pico-8 play session: hold → + tap 🅾

[t = 1 s] hold → ~1s, tap 🅾 ~2×
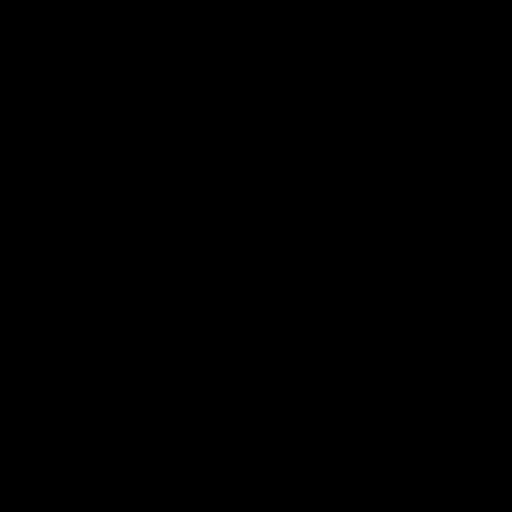
[t = 8 s] hold → ~8s, tap 🅾 ~14×
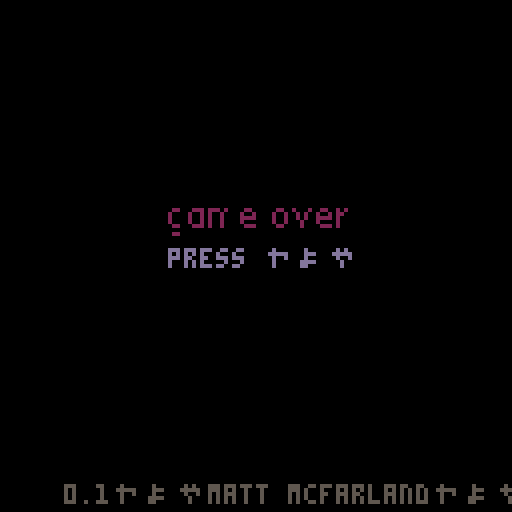

pico-8 cartridge
version 8
__lua__
--
title 		= "experiment"
version   = "0.1"
author 	  = "matt mcfarland"
date 			= "2017"
--
state = 0
next = 0
title_len = #title*4

function shift (s)
 t=0
 state=3
 next=s
 fade(0,-100,8)
end

function update_shift ()
	t+=1
	if (t > 12) then
	 t=0
		state=next
  fade(-100,0,8)
	end
end

function update_game ()
 if (btn(4)) shift(2)
end

function draw_game ()
	cls()
	print("what a game! press �", 20, 40)
end

function update_gameover ()
	if (btn(4)) shift(0)
end

function draw_gameover ()
	t = (t + 1) % 20
 blink = (t < 10)
	cls()
	pal()
 if (blink) pal(10, 9)
	print9("game over",42, 50, 10)
	print("press �", 42, 62, cl)
	print(version..'�'..author..'�'..date,16, 121, 6)
end

function update_home ()
	if (btn(4)) shift(1)
end

function draw_home ()
	t = (t + 1) % 20
 blink = (t < 10)
	cls()
	pal()
	line(0, 64, 128, 64, 1)
	rectfill(0, 16, 128, 32, 3)
	print9(title, 65-title_len/2, 21, 0)
	print9(title, 64-title_len/2, 20, 7)
	rectfill(0, 119, 128, 128, 1)
	print(version..'�'..author..'�'..date,16, 121, 6)
 if (blink) pal(7, 6)
	print("press �", 50, 62, cl)
end

function _init ()
 -- splash screen --
 init_print9()
 splash = 1
 splashcols = {0, 1, 6, 7, 7, 6, 1}
 while (splash < 40) do
 	local cl = splashcols[flr(splash / 5) + 1]
 	cls()
  print("tonechild�", 42, 54, cl)
  flip()
  splash+=1
 end
 blink = false
 t = 0
 cl = 7
end

function _update()
	if (state == 0) update_home()
	if (state == 1) update_game()
	if (state == 2) update_gameover()
	if (state == 3) update_shift()

	maybe_update_fade()
end

function _draw()
	if (state == 0) draw_home()
	if (state == 1) draw_game()
	if (state == 2) draw_gameover()

	maybe_fade()
end


-------------------------------
-- 0 0 0 0 0 0 0 0 0 0 0 0 0 --
--                           --
-- � 3rd party libraries � --
--                           --
-- 0 0 0 0 0 0 0 0 0 0 0 0 0 --
-------------------------------

--
-- print9() custom font library
-- by qbicfeet
--
-- initializes font data, must be run before print9() can be used
function init_print9()
  p9_x = 0 -- print9 cursor x
  p9_y = 0 -- print9 cursor y
  p9_copy = 0x0.00e -- stores a copy of the last typed character's header
  p9_ch = {} -- table containing all characters
  p9_ch[" "] = {0x0.03}
  p9_ch["!"] = {0x2.f86d}
  p9_ch["\""] = {0x600.1a6d}
  p9_ch["#"] = {0x29fc.a46d,0x0.0a7f}
  p9_ch["$"] = {0xc542.444b,0x12.151f}
  p9_ch["%"] = {0x6514.166d,0x414.5308}
  p9_ch["&"] = {0xab25.b44d,0x0.2822}
  p9_ch["'"] = {0x0.186d}
  p9_ch["("] = {0x1017.f16f}
  p9_ch[")"] = {0xfe8.096f}
  p9_ch["*"] = {0xa08.2a6d}
  p9_ch["+"] = {0x7c20.4449,0x0.0408}
  p9_ch[","] = {0xc2.0142}
  p9_ch["-"] = {0x84.2248}
  p9_ch["."] = {0x0.8048}
  p9_ch["/"] = {0xe38e.026f}
  p9_ch["0"] = {0x8305.f36d,0x0.003e}
  p9_ch["1"] = {0xfe08.036d}
  p9_ch["2"] = {0x9347.136d,0x0.0046}
  p9_ch["3"] = {0x9305.136d,0x0.0036}
  p9_ch["4"] = {0x2450.c36d,0x0.007f}
  p9_ch["5"] = {0x8b15.3b6d,0x0.0039}
  p9_ch["6"] = {0x8b15.f36d,0x0.0038}
  p9_ch["7"] = {0x1bc4.0b6d,0x0.0003}
  p9_ch["8"] = {0x9325.b36d,0x0.0036}
  p9_ch["9"] = {0xa344.736d,0x0.003e}
  p9_ch[":"] = {0x0.8848}
  p9_ch[";"] = {0xc6.0142}
  p9_ch["<"] = {0x4450.426d}
  p9_ch["="] = {0x94a5.2c48,0x0.0002}
  p9_ch[">"] = {0x1051.126d}
  p9_ch["?"] = {0xa204.146d,0x0.0309}
  p9_ch["@"] = {0x2823.e74b,0x3da2.d167,0x0.f085}
  p9_ch["\65"] = {0x2673.0549,0x18.0e13}  -- capital a
  p9_ch["\66"] = {0x9327.fc6d,0x0.1b49}   -- capital b
  p9_ch["\67"] = {0x8305.f46d,0x0.1141}   -- capital c
  p9_ch["\68"] = {0x8307.fc6d,0x0.1f41}   -- capital d
  p9_ch["\69"] = {0x9327.fc6d,0x0.20c9}   -- capital e
  p9_ch["\70"] = {0x1227.fc2d,0x0.0089}   -- capital f
  p9_ch["\71"] = {0x9305.f46d,0x0.1d49}   -- capital g
  p9_ch["\72"] = {0x1023.fc6d,0x0.3f88}   -- capital h
  p9_ch["\73"] = {0x3.f86d}               -- capital i
  p9_ch["\74"] = {0x8101.0369,0x0.003f}   -- capital j
  p9_ch["\75"] = {0x2823.fc6d,0x0.20a2}   -- capital k
  p9_ch["\76"] = {0x8103.fb4d,0x0.004}    -- capital l
  p9_ch["\77"] = {0x301b.fe6d,0xfe1.8c6}  -- capital m
  p9_ch["\78"] = {0x101b.fc6d,0x0.3fb}    -- capital n
  p9_ch["\79"] = {0x8288.e549,0x7.1141}   -- capital o
  p9_ch["\80"] = {0x1227.fc6d,0x0.0309}   -- capital p
  p9_ch["\81"] = {0x8288.e549,0x17.1151}  -- capital q
  p9_ch["\82"] = {0x1227.fc6d,0x0.3319}   -- capital r
  p9_ch["\83"] = {0x9325.346d,0x0.1949}   -- capital s
  p9_ch["\84"] = {0xfe04.0c25,0x0.0081}   -- capital t
  p9_ch["\85"] = {0x8101.fc6d,0x0.1fc}    -- capital u
  p9_ch["\86"] = {0x3018.0e25,0x21.8c6}   -- capital v
  p9_ch["\87"] = {0x3180.fe6d,0x3f8.0c06} -- capital w
  p9_ch["\88"] = {0x1053.1c6d,0x0.3194}   -- capital x
  p9_ch["\89"] = {0xf010.1c6d,0x0.0184}   -- capital y
  p9_ch["\90"] = {0x9347.0c6d,0x0.21c5}   -- capital z
  p9_ch["["] = {0x101f.f96f}
  p9_ch["\\"] = {0x380.3a6f,0x0.0038}
  p9_ch["]"] = {0x1ff8.096f}
  p9_ch["^"] = {0x404.126d}
  p9_ch["_"] = {0x8102.0502,0x10.204}
  p9_ch["`"] = {0x8.096d}
  p9_ch.a = {0x7e31.7348}
  p9_ch.b = {0x8913.fb4d,0x0.0038}
  p9_ch.c = {0x2a31.7348}
  p9_ch.d = {0x8911.c369,0x0.007f}
  p9_ch.e = {0x5ab5.7348}
  p9_ch.f = {0x17.f16d}
  p9_ch.g = {0xa344.734a,0x0.003f}
  p9_ch.h = {0x813.fb4d,0x0.0078}
  p9_ch.i = {0x3.e86d}
  p9_ch.j = {0xfd8.0163}
  p9_ch.k = {0x5043.fb4d,0x0.0044}
  p9_ch.l = {0x3.f86d}
  p9_ch.m = {0xf821.fe48,0x0.3c1}
  p9_ch.n = {0x7821.fb48}
  p9_ch.o = {0x3a31.7348}
  p9_ch.p = {0x2247.fb4a,0x0.000e}
  p9_ch.q = {0x2244.734a,0x0.007f}
  p9_ch.r = {0x22.fa48}
  p9_ch.s = {0x26b5.9348}
  p9_ch.t = {0x111.f14d}
  p9_ch.u = {0x7e10.7b48}
  p9_ch.v = {0x9b06.0c48}
  p9_ch.w = {0x1b06.0e48,0x0.026c}
  p9_ch.x = {0xa88a.8c48,0x0.0008}
  p9_ch.y = {0x6132.1c4a,0x0.018c}
  p9_ch.z = {0xceb9.8c48,0x0.0008}
  p9_ch["{"] = {0x2ee0.826f,0x0.002}
  p9_ch["|"] = {0xf.f86f}
  p9_ch["}"] = {0xee8.0a6f,0x0.0002}
  p9_ch["~"] = {0x2082.2448,0x0.0002}
  p9_ch["\127"] = {0x4a32.e448,0x0.000e}  -- house symbol
end

function is_bit_set(var,pos)
  if (band(var,shl(0x0.0001,pos)) != 0) return true
  return false
end

-- prints a variable-width 9px character to the screen
-- optionally returns the x-coordinate of the cursor, useful for continuing
-- where you left off when doing one function call per character
function print9(str,x,y,col)
  if p9_ch == nil then
    printh("please run init_print9() before you use print9()")
    return 0
  end
  -- reset previous character to default value if x or y have been set
  if (x != nil and x != p9_x) p9_x = x p9_copy = 0x0.00e
  if (y != nil and y != p9_y) p9_y = y p9_copy = 0x0.00e
  if (col == nil) col = 6
  -- iterate through string, character by character
  for i=1,#str do
    local ch = p9_ch[sub(str,i,i)]
    if ch != nil then
      local h = 5
      local yoffs = 2
      local xoffs = 0
      -- if ascender
      if is_bit_set(ch[1],0) then
        h += 2
        yoffs = 0
      end
      -- if descender
      if (is_bit_set(ch[1],1)) h += 2
      -- get width
      local w = shl(band(ch[1],0x0.07),8)+1
      -- check kerning data against previous character and adjust x-offset
      if (band(band(shl(ch[1],3),p9_copy),0x0.00e) == 0) xoffs = -1
      -- store copy of character header
      p9_copy = ch[1]
      -- print
      for j=0,w*h-1 do
        if is_bit_set(ch[flr((j+11)/32)+1],j+11) then
          pset(p9_x+xoffs+flr(j/h),p9_y+yoffs+j%h,col)
        end
      end
      -- update cursor x
      p9_x += w+xoffs+1
    end
  end
  -- return new cursor x
  return p9_x
end


-----crossfade
_shex={["0"]=0,["1"]=1,
["2"]=2,["3"]=3,["4"]=4,["5"]=5,
["6"]=6,["7"]=7,["8"]=8,["9"]=9,
["a"]=10,["b"]=11,["c"]=12,
["d"]=13,["e"]=14,["f"]=15}
_pl={[0]="00000015d67",
     [1]="0000015d677",
     [2]="0000024ef77",
     [3]="000013b7777",
     [4]="0000249a777",
     [5]="000015d6777",
     [6]="0015d677777",
     [7]="015d6777777",
     [8]="000028ef777",
     [9]="000249a7777",
    [10]="00249a77777",
    [11]="00013b77777",
    [12]="00013c77777",
    [13]="00015d67777",
    [14]="00024ef7777",
    [15]="0024ef77777"}
_pi=0-- -100=>100, remaps spal
_pe=0-- end pi val of pal fade
_pf=0-- frames of fade left
function fade(from,to,f)
    _pi=from _pe=to _pf=f
end

function maybe_update_fade ()
 if (_pf>0) then --pal fade
  if (_pf==1) then
   _pi=_pe
  else
   _pi+=((_pe-_pi)/_pf)
  end
   _pf-=1
 end
end

function maybe_fade ()
	local pix=6+flr(_pi/20+0.5)
	if(pix!=6) then
	    for x=0,15 do
	        pal(x,_shex[sub(_pl[x],pix,pix)],1)
	    end
	else pal() end
end
__gfx__
00000000000000000000000000000000000000000000000000000000000000000000000000000000000000000000000000000000000000000000000000000000
00000000000000000000000000000000000000000000000000000000000000000000000000000000000000000000000000000000000000000000000000000000
00700700000000000000000000000000000000000000000000000000000000000000000000000000000000000000000000000000000000000000000000000000
00077000000000000000000000000000000000000000000000000000000000000000000000000000000000000000000000000000000000000000000000000000
00077000000000000000000000000000000000000000000000000000000000000000000000000000000000000000000000000000000000000000000000000000
00700700000000000000000000000000000000000000000000000000000000000000000000000000000000000000000000000000000000000000000000000000
00000000000000000000000000000000000000000000000000000000000000000000000000000000000000000000000000000000000000000000000000000000
00000000000000000000000000000000000000000000000000000000000000000000000000000000000000000000000000000000000000000000000000000000
00000000000000000000000000000000000000000000000000000000000000000000000000000000000000000000000000000000000000000000000000000000
00000000000000000000000000000000000000000000000000000000000000000000000000000000000000000000000000000000000000000000000000000000
00000000000000000000000000000000000000000000000000000000000000000000000000000000000000000000000000000000000000000000000000000000
00000000000000000000000000000000000000000000000000000000000000000000000000000000000000000000000000000000000000000000000000000000
00000000000000000000000000000000000000000000000000000000000000000000000000000000000000000000000000000000000000000000000000000000
00000000000000000000000000000000000000000000000000000000000000000000000000000000000000000000000000000000000000000000000000000000
00000000000000000000000000000000000000000000000000000000000000000000000000000000000000000000000000000000000000000000000000000000
00000000000000000000000000000000000000000000000000000000000000000000000000000000000000000000000000000000000000000000000000000000
00000000000000000000000000000000000000000000000000000000000000000000000000000000000000000000000000000000000000000000000000000000
00000000000000000000000000000000000000000000000000000000000000000000000000000000000000000000000000000000000000000000000000000000
00000000000000000000000000000000000000000000000000000000000000000000000000000000000000000000000000000000000000000000000000000000
00000000000000000000000000000000000000000000000000000000000000000000000000000000000000000000000000000000000000000000000000000000
00000000000000000000000000000000000000000000000000000000000000000000000000000000000000000000000000000000000000000000000000000000
00000000000000000000000000000000000000000000000000000000000000000000000000000000000000000000000000000000000000000000000000000000
00000000000000000000000000000000000000000000000000000000000000000000000000000000000000000000000000000000000000000000000000000000
00000000000000000000000000000000000000000000000000000000000000000000000000000000000000000000000000000000000000000000000000000000
00000000000000000000000000000000000000000000000000000000000000000000000000000000000000000000000000000000000000000000000000000000
00000000000000000000000000000000000000000000000000000000000000000000000000000000000000000000000000000000000000000000000000000000
00000000000000000000000000000000000000000000000000000000000000000000000000000000000000000000000000000000000000000000000000000000
00000000000000000000000000000000000000000000000000000000000000000000000000000000000000000000000000000000000000000000000000000000
00000000000000000000000000000000000000000000000000000000000000000000000000000000000000000000000000000000000000000000000000000000
00000000000000000000000000000000000000000000000000000000000000000000000000000000000000000000000000000000000000000000000000000000
00000000000000000000000000000000000000000000000000000000000000000000000000000000000000000000000000000000000000000000000000000000
00000000000000000000000000000000000000000000000000000000000000000000000000000000000000000000000000000000000000000000000000000000
00000000000000000000000000000000000000000000000000000000000000000000000000000000000000000000000000000000000000000000000000000000
00000000000000000000000000000000000000000000000000000000000000000000000000000000000000000000000000000000000000000000000000000000
00000000000000000000000000000000000000000000000000000000000000000000000000000000000000000000000000000000000000000000000000000000
00000000000000000000000000000000000000000000000000000000000000000000000000000000000000000000000000000000000000000000000000000000
00000000000000000000000000000000000000000000000000000000000000000000000000000000000000000000000000000000000000000000000000000000
00000000000000000000000000000000000000000000000000000000000000000000000000000000000000000000000000000000000000000000000000000000
00000000000000000000000000000000000000000000000000000000000000000000000000000000000000000000000000000000000000000000000000000000
00000000000000000000000000000000000000000000000000000000000000000000000000000000000000000000000000000000000000000000000000000000
00000000000000000000000000000000000000000000000000000000000000000000000000000000000000000000000000000000000000000000000000000000
00000000000000000000000000000000000000000000000000000000000000000000000000000000000000000000000000000000000000000000000000000000
00000000000000000000000000000000000000000000000000000000000000000000000000000000000000000000000000000000000000000000000000000000
00000000000000000000000000000000000000000000000000000000000000000000000000000000000000000000000000000000000000000000000000000000
00000000000000000000000000000000000000000000000000000000000000000000000000000000000000000000000000000000000000000000000000000000
00000000000000000000000000000000000000000000000000000000000000000000000000000000000000000000000000000000000000000000000000000000
00000000000000000000000000000000000000000000000000000000000000000000000000000000000000000000000000000000000000000000000000000000
00000000000000000000000000000000000000000000000000000000000000000000000000000000000000000000000000000000000000000000000000000000
00000000000000000000000000000000000000000000000000000000000000000000000000000000000000000000000000000000000000000000000000000000
00000000000000000000000000000000000000000000000000000000000000000000000000000000000000000000000000000000000000000000000000000000
00000000000000000000000000000000000000000000000000000000000000000000000000000000000000000000000000000000000000000000000000000000
00000000000000000000000000000000000000000000000000000000000000000000000000000000000000000000000000000000000000000000000000000000
00000000000000000000000000000000000000000000000000000000000000000000000000000000000000000000000000000000000000000000000000000000
00000000000000000000000000000000000000000000000000000000000000000000000000000000000000000000000000000000000000000000000000000000
00000000000000000000000000000000000000000000000000000000000000000000000000000000000000000000000000000000000000000000000000000000
00000000000000000000000000000000000000000000000000000000000000000000000000000000000000000000000000000000000000000000000000000000
00000000000000000000000000000000000000000000000000000000000000000000000000000000000000000000000000000000000000000000000000000000
00000000000000000000000000000000000000000000000000000000000000000000000000000000000000000000000000000000000000000000000000000000
00000000000000000000000000000000000000000000000000000000000000000000000000000000000000000000000000000000000000000000000000000000
00000000000000000000000000000000000000000000000000000000000000000000000000000000000000000000000000000000000000000000000000000000
00000000000000000000000000000000000000000000000000000000000000000000000000000000000000000000000000000000000000000000000000000000
00000000000000000000000000000000000000000000000000000000000000000000000000000000000000000000000000000000000000000000000000000000
00000000000000000000000000000000000000000000000000000000000000000000000000000000000000000000000000000000000000000000000000000000
00000000000000000000000000000000000000000000000000000000000000000000000000000000000000000000000000000000000000000000000000000000
00000000000000000000000000000000000000000000000000000000000000000000000000000000000000000000000000000000000000000000000000000000
00000000000000000000000000000000000000000000000000000000000000000000000000000000000000000000000000000000000000000000000000000000
00000000000000000000000000000000000000000000000000000000000000000000000000000000000000000000000000000000000000000000000000000000
00000000000000000000000000000000000000000000000000000000000000000000000000000000000000000000000000000000000000000000000000000000
00000000000000000000000000000000000000000000000000000000000000000000000000000000000000000000000000000000000000000000000000000000
00000000000000000000000000000000000000000000000000000000000000000000000000000000000000000000000000000000000000000000000000000000
00000000000000000000000000000000000000000000000000000000000000000000000000000000000000000000000000000000000000000000000000000000
00000000000000000000000000000000000000000000000000000000000000000000000000000000000000000000000000000000000000000000000000000000
00000000000000000000000000000000000000000000000000000000000000000000000000000000000000000000000000000000000000000000000000000000
00000000000000000000000000000000000000000000000000000000000000000000000000000000000000000000000000000000000000000000000000000000
00000000000000000000000000000000000000000000000000000000000000000000000000000000000000000000000000000000000000000000000000000000
00000000000000000000000000000000000000000000000000000000000000000000000000000000000000000000000000000000000000000000000000000000
00000000000000000000000000000000000000000000000000000000000000000000000000000000000000000000000000000000000000000000000000000000
00000000000000000000000000000000000000000000000000000000000000000000000000000000000000000000000000000000000000000000000000000000
00000000000000000000000000000000000000000000000000000000000000000000000000000000000000000000000000000000000000000000000000000000
00000000000000000000000000000000000000000000000000000000000000000000000000000000000000000000000000000000000000000000000000000000
00000000000000000000000000000000000000000000000000000000000000000000000000000000000000000000000000000000000000000000000000000000
00000000000000000000000000000000000000000000000000000000000000000000000000000000000000000000000000000000000000000000000000000000
00000000000000000000000000000000000000000000000000000000000000000000000000000000000000000000000000000000000000000000000000000000
00000000000000000000000000000000000000000000000000000000000000000000000000000000000000000000000000000000000000000000000000000000
00000000000000000000000000000000000000000000000000000000000000000000000000000000000000000000000000000000000000000000000000000000
00000000000000000000000000000000000000000000000000000000000000000000000000000000000000000000000000000000000000000000000000000000
00000000000000000000000000000000000000000000000000000000000000000000000000000000000000000000000000000000000000000000000000000000
00000000000000000000000000000000000000000000000000000000000000000000000000000000000000000000000000000000000000000000000000000000
00000000000000000000000000000000000000000000000000000000000000000000000000000000000000000000000000000000000000000000000000000000
00000000000000000000000000000000000000000000000000000000000000000000000000000000000000000000000000000000000000000000000000000000
00000000000000000000000000000000000000000000000000000000000000000000000000000000000000000000000000000000000000000000000000000000
00000000000000000000000000000000000000000000000000000000000000000000000000000000000000000000000000000000000000000000000000000000
00000000000000000000000000000000000000000000000000000000000000000000000000000000000000000000000000000000000000000000000000000000
00000000000000000000000000000000000000000000000000000000000000000000000000000000000000000000000000000000000000000000000000000000
00000000000000000000000000000000000000000000000000000000000000000000000000000000000000000000000000000000000000000000000000000000
00000000000000000000000000000000000000000000000000000000000000000000000000000000000000000000000000000000000000000000000000000000
00000000000000000000000000000000000000000000000000000000000000000000000000000000000000000000000000000000000000000000000000000000
00000000000000000000000000000000000000000000000000000000000000000000000000000000000000000000000000000000000000000000000000000000
00000000000000000000000000000000000000000000000000000000000000000000000000000000000000000000000000000000000000000000000000000000
00000000000000000000000000000000000000000000000000000000000000000000000000000000000000000000000000000000000000000000000000000000
00000000000000000000000000000000000000000000000000000000000000000000000000000000000000000000000000000000000000000000000000000000
00000000000000000000000000000000000000000000000000000000000000000000000000000000000000000000000000000000000000000000000000000000
00000000000000000000000000000000000000000000000000000000000000000000000000000000000000000000000000000000000000000000000000000000
00000000000000000000000000000000000000000000000000000000000000000000000000000000000000000000000000000000000000000000000000000000
00000000000000000000000000000000000000000000000000000000000000000000000000000000000000000000000000000000000000000000000000000000
00000000000000000000000000000000000000000000000000000000000000000000000000000000000000000000000000000000000000000000000000000000
00000000000000000000000000000000000000000000000000000000000000000000000000000000000000000000000000000000000000000000000000000000
00000000000000000000000000000000000000000000000000000000000000000000000000000000000000000000000000000000000000000000000000000000
00000000000000000000000000000000000000000000000000000000000000000000000000000000000000000000000000000000000000000000000000000000
00000000000000000000000000000000000000000000000000000000000000000000000000000000000000000000000000000000000000000000000000000000
00000000000000000000000000000000000000000000000000000000000000000000000000000000000000000000000000000000000000000000000000000000
00000000000000000000000000000000000000000000000000000000000000000000000000000000000000000000000000000000000000000000000000000000
00000000000000000000000000000000000000000000000000000000000000000000000000000000000000000000000000000000000000000000000000000000
00000000000000000000000000000000000000000000000000000000000000000000000000000000000000000000000000000000000000000000000000000000
00000000000000000000000000000000000000000000000000000000000000000000000000000000000000000000000000000000000000000000000000000000
00000000000000000000000000000000000000000000000000000000000000000000000000000000000000000000000000000000000000000000000000000000
00000000000000000000000000000000000000000000000000000000000000000000000000000000000000000000000000000000000000000000000000000000
00000000000000000000000000000000000000000000000000000000000000000000000000000000000000000000000000000000000000000000000000000000
00000000000000000000000000000000000000000000000000000000000000000000000000000000000000000000000000000000000000000000000000000000
00000000000000000000000000000000000000000000000000000000000000000000000000000000000000000000000000000000000000000000000000000000
00000000000000000000000000000000000000000000000000000000000000000000000000000000000000000000000000000000000000000000000000000000
00000000000000000000000000000000000000000000000000000000000000000000000000000000000000000000000000000000000000000000000000000000
00000000000000000000000000000000000000000000000000000000000000000000000000000000000000000000000000000000000000000000000000000000
00000000000000000000000000000000000000000000000000000000000000000000000000000000000000000000000000000000000000000000000000000000
00000000000000000000000000000000000000000000000000000000000000000000000000000000000000000000000000000000000000000000000000000000
00000000000000000000000000000000000000000000000000000000000000000000000000000000000000000000000000000000000000000000000000000000
00000000000000000000000000000000000000000000000000000000000000000000000000000000000000000000000000000000000000000000000000000000
00000000000000000000000000000000000000000000000000000000000000000000000000000000000000000000000000000000000000000000000000000000
__gff__
0000000000000000000000000000000000000000000000000000000000000000000000000000000000000000000000000000000000000000000000000000000000000000000000000000000000000000000000000000000000000000000000000000000000000000000000000000000000000000000000000000000000000000
0000000000000000000000000000000000000000000000000000000000000000000000000000000000000000000000000000000000000000000000000000000000000000000000000000000000000000000000000000000000000000000000000000000000000000000000000000000000000000000000000000000000000000
__map__
0000000000000000000000000000000000000000000000000000000000000000000000000000000000000000000000000000000000000000000000000000000000000000000000000000000000000000000000000000000000000000000000000000000000000000000000000000000000000000000000000000000000000000
0000000000000000000000000000000000000000000000000000000000000000000000000000000000000000000000000000000000000000000000000000000000000000000000000000000000000000000000000000000000000000000000000000000000000000000000000000000000000000000000000000000000000000
0000000000000000000000000000000000000000000000000000000000000000000000000000000000000000000000000000000000000000000000000000000000000000000000000000000000000000000000000000000000000000000000000000000000000000000000000000000000000000000000000000000000000000
0000000000000000000000000000000000000000000000000000000000000000000000000000000000000000000000000000000000000000000000000000000000000000000000000000000000000000000000000000000000000000000000000000000000000000000000000000000000000000000000000000000000000000
0000000000000000000000000000000000000000000000000000000000000000000000000000000000000000000000000000000000000000000000000000000000000000000000000000000000000000000000000000000000000000000000000000000000000000000000000000000000000000000000000000000000000000
0000000000000000000000000000000000000000000000000000000000000000000000000000000000000000000000000000000000000000000000000000000000000000000000000000000000000000000000000000000000000000000000000000000000000000000000000000000000000000000000000000000000000000
0000000000000000000000000000000000000000000000000000000000000000000000000000000000000000000000000000000000000000000000000000000000000000000000000000000000000000000000000000000000000000000000000000000000000000000000000000000000000000000000000000000000000000
0000000000000000000000000000000000000000000000000000000000000000000000000000000000000000000000000000000000000000000000000000000000000000000000000000000000000000000000000000000000000000000000000000000000000000000000000000000000000000000000000000000000000000
0000000000000000000000000000000000000000000000000000000000000000000000000000000000000000000000000000000000000000000000000000000000000000000000000000000000000000000000000000000000000000000000000000000000000000000000000000000000000000000000000000000000000000
0000000000000000000000000000000000000000000000000000000000000000000000000000000000000000000000000000000000000000000000000000000000000000000000000000000000000000000000000000000000000000000000000000000000000000000000000000000000000000000000000000000000000000
0000000000000000000000000000000000000000000000000000000000000000000000000000000000000000000000000000000000000000000000000000000000000000000000000000000000000000000000000000000000000000000000000000000000000000000000000000000000000000000000000000000000000000
0000000000000000000000000000000000000000000000000000000000000000000000000000000000000000000000000000000000000000000000000000000000000000000000000000000000000000000000000000000000000000000000000000000000000000000000000000000000000000000000000000000000000000
0000000000000000000000000000000000000000000000000000000000000000000000000000000000000000000000000000000000000000000000000000000000000000000000000000000000000000000000000000000000000000000000000000000000000000000000000000000000000000000000000000000000000000
0000000000000000000000000000000000000000000000000000000000000000000000000000000000000000000000000000000000000000000000000000000000000000000000000000000000000000000000000000000000000000000000000000000000000000000000000000000000000000000000000000000000000000
0000000000000000000000000000000000000000000000000000000000000000000000000000000000000000000000000000000000000000000000000000000000000000000000000000000000000000000000000000000000000000000000000000000000000000000000000000000000000000000000000000000000000000
0000000000000000000000000000000000000000000000000000000000000000000000000000000000000000000000000000000000000000000000000000000000000000000000000000000000000000000000000000000000000000000000000000000000000000000000000000000000000000000000000000000000000000
0000000000000000000000000000000000000000000000000000000000000000000000000000000000000000000000000000000000000000000000000000000000000000000000000000000000000000000000000000000000000000000000000000000000000000000000000000000000000000000000000000000000000000
0000000000000000000000000000000000000000000000000000000000000000000000000000000000000000000000000000000000000000000000000000000000000000000000000000000000000000000000000000000000000000000000000000000000000000000000000000000000000000000000000000000000000000
0000000000000000000000000000000000000000000000000000000000000000000000000000000000000000000000000000000000000000000000000000000000000000000000000000000000000000000000000000000000000000000000000000000000000000000000000000000000000000000000000000000000000000
0000000000000000000000000000000000000000000000000000000000000000000000000000000000000000000000000000000000000000000000000000000000000000000000000000000000000000000000000000000000000000000000000000000000000000000000000000000000000000000000000000000000000000
0000000000000000000000000000000000000000000000000000000000000000000000000000000000000000000000000000000000000000000000000000000000000000000000000000000000000000000000000000000000000000000000000000000000000000000000000000000000000000000000000000000000000000
0000000000000000000000000000000000000000000000000000000000000000000000000000000000000000000000000000000000000000000000000000000000000000000000000000000000000000000000000000000000000000000000000000000000000000000000000000000000000000000000000000000000000000
0000000000000000000000000000000000000000000000000000000000000000000000000000000000000000000000000000000000000000000000000000000000000000000000000000000000000000000000000000000000000000000000000000000000000000000000000000000000000000000000000000000000000000
0000000000000000000000000000000000000000000000000000000000000000000000000000000000000000000000000000000000000000000000000000000000000000000000000000000000000000000000000000000000000000000000000000000000000000000000000000000000000000000000000000000000000000
0000000000000000000000000000000000000000000000000000000000000000000000000000000000000000000000000000000000000000000000000000000000000000000000000000000000000000000000000000000000000000000000000000000000000000000000000000000000000000000000000000000000000000
0000000000000000000000000000000000000000000000000000000000000000000000000000000000000000000000000000000000000000000000000000000000000000000000000000000000000000000000000000000000000000000000000000000000000000000000000000000000000000000000000000000000000000
0000000000000000000000000000000000000000000000000000000000000000000000000000000000000000000000000000000000000000000000000000000000000000000000000000000000000000000000000000000000000000000000000000000000000000000000000000000000000000000000000000000000000000
0000000000000000000000000000000000000000000000000000000000000000000000000000000000000000000000000000000000000000000000000000000000000000000000000000000000000000000000000000000000000000000000000000000000000000000000000000000000000000000000000000000000000000
0000000000000000000000000000000000000000000000000000000000000000000000000000000000000000000000000000000000000000000000000000000000000000000000000000000000000000000000000000000000000000000000000000000000000000000000000000000000000000000000000000000000000000
0000000000000000000000000000000000000000000000000000000000000000000000000000000000000000000000000000000000000000000000000000000000000000000000000000000000000000000000000000000000000000000000000000000000000000000000000000000000000000000000000000000000000000
0000000000000000000000000000000000000000000000000000000000000000000000000000000000000000000000000000000000000000000000000000000000000000000000000000000000000000000000000000000000000000000000000000000000000000000000000000000000000000000000000000000000000000
0000000000000000000000000000000000000000000000000000000000000000000000000000000000000000000000000000000000000000000000000000000000000000000000000000000000000000000000000000000000000000000000000000000000000000000000000000000000000000000000000000000000000000
